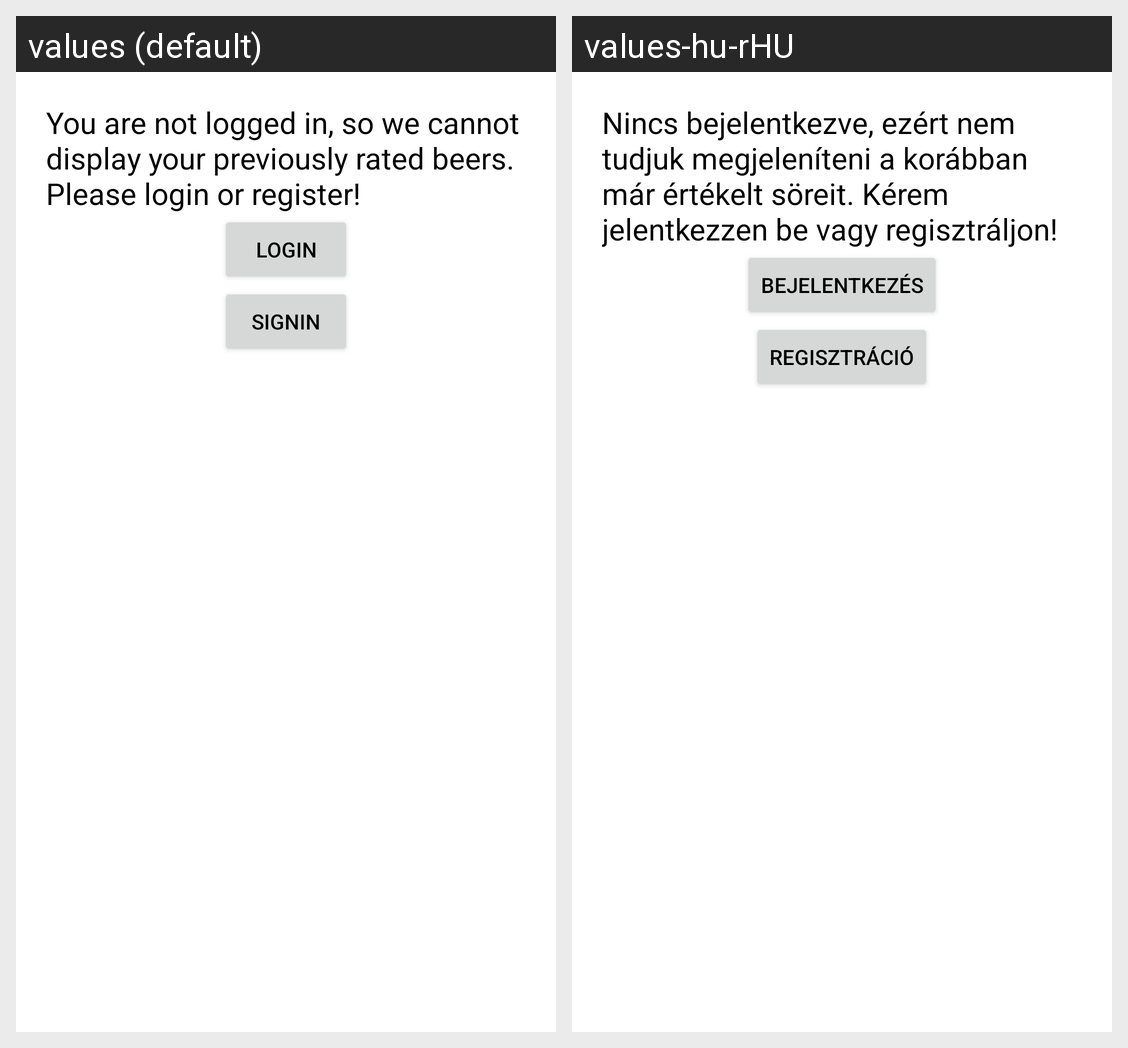

For this localized Android screen grid, give each drawn string resource with its value in every locale shown.
Android screen res/layout/fragment_main.xml rendered under 2 locales, left to right: values (default), values-hu-rHU. Device: Nexus 5 (rendered at 1080×1920; each locale shown at half size, 540×960, under a caption strip naming it); theme Theme.BeerRating.
Strings drawn on this screen, with the default value and each locale's value (text and hints the layout hard-codes, and strings that could not be matched under every locale, appear in the picture but are not listed):

mainText
  values: You are not logged in, so we cannot display your previously rated beers. Please login or register!
  values-hu-rHU: Nincs bejelentkezve, ezért nem tudjuk megjeleníteni a korábban már értékelt söreit. Kérem jelentkezzen be vagy regisztráljon!

login
  values: Login
  values-hu-rHU: Bejelentkezés

registration
  values: SignIn
  values-hu-rHU: Regisztráció
